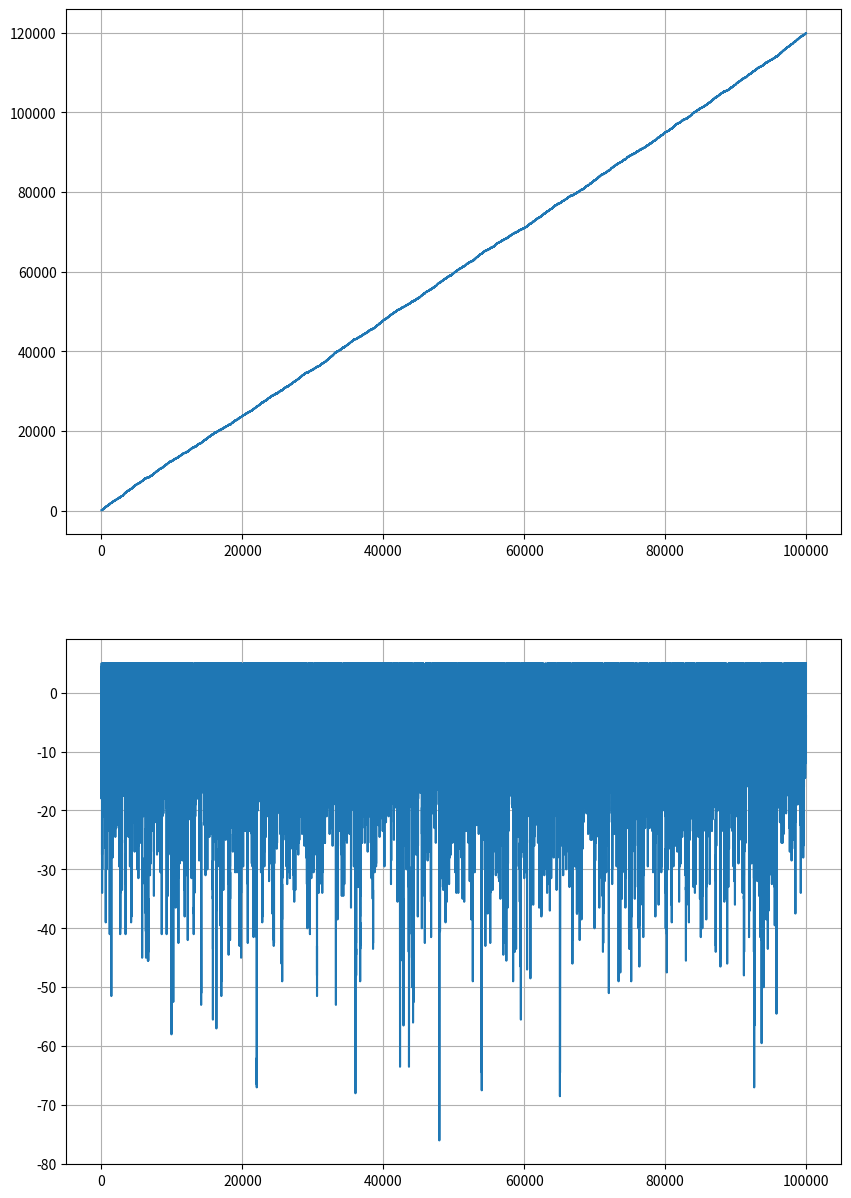

Source code (Python):
import numpy as np
import matplotlib.pyplot as plt
import matplotlib as mpl


def mock_once(win_rate, times, increase_percent, decrease_percent):
    rand_arr = np.random.random_sample([times, ])
    base = 100
    fund = base
    fund_hist = []

    draw_back = 0
    draw_backs = []
    for v in rand_arr:
        if v < win_rate:
            increase = base * increase_percent
            fund = fund + increase
            if draw_back < 0:
                draw_back = draw_back + increase
        else:
            decrease = base * decrease_percent
            fund = fund + decrease
            draw_back = draw_back + decrease
        fund_hist.append(fund)
        draw_backs.append(draw_back)
    return fund_hist, draw_backs


win_rate = 0.6
times = 100000
increase_percent = 1/20
decrease_percent = -(1/20 * 0.9)

max_draw_back_times = -1 / decrease_percent
risk_ruin = ((1 - win_rate) / win_rate) ** round(max_draw_back_times)
print('risk of ruin: {}%'.format(risk_ruin * 100))

mean_increase_per_time = win_rate * \
    increase_percent + (1-win_rate) * decrease_percent
print('{}%'.format(mean_increase_per_time * 100))

result, draw_backs = mock_once(
    win_rate, times, increase_percent, decrease_percent)

xs = range(times)
max_draw_back = min(draw_backs)
print('max draw back {}'.format(max_draw_back))

fig, (ax1, ax2) = plt.subplots(2, 1, figsize=(10, 15))
ax1.grid(True)
ax1.plot(xs, result, '-')
ax2.grid(True)
ax2.plot(xs, draw_backs, '-')
# plt.show()
